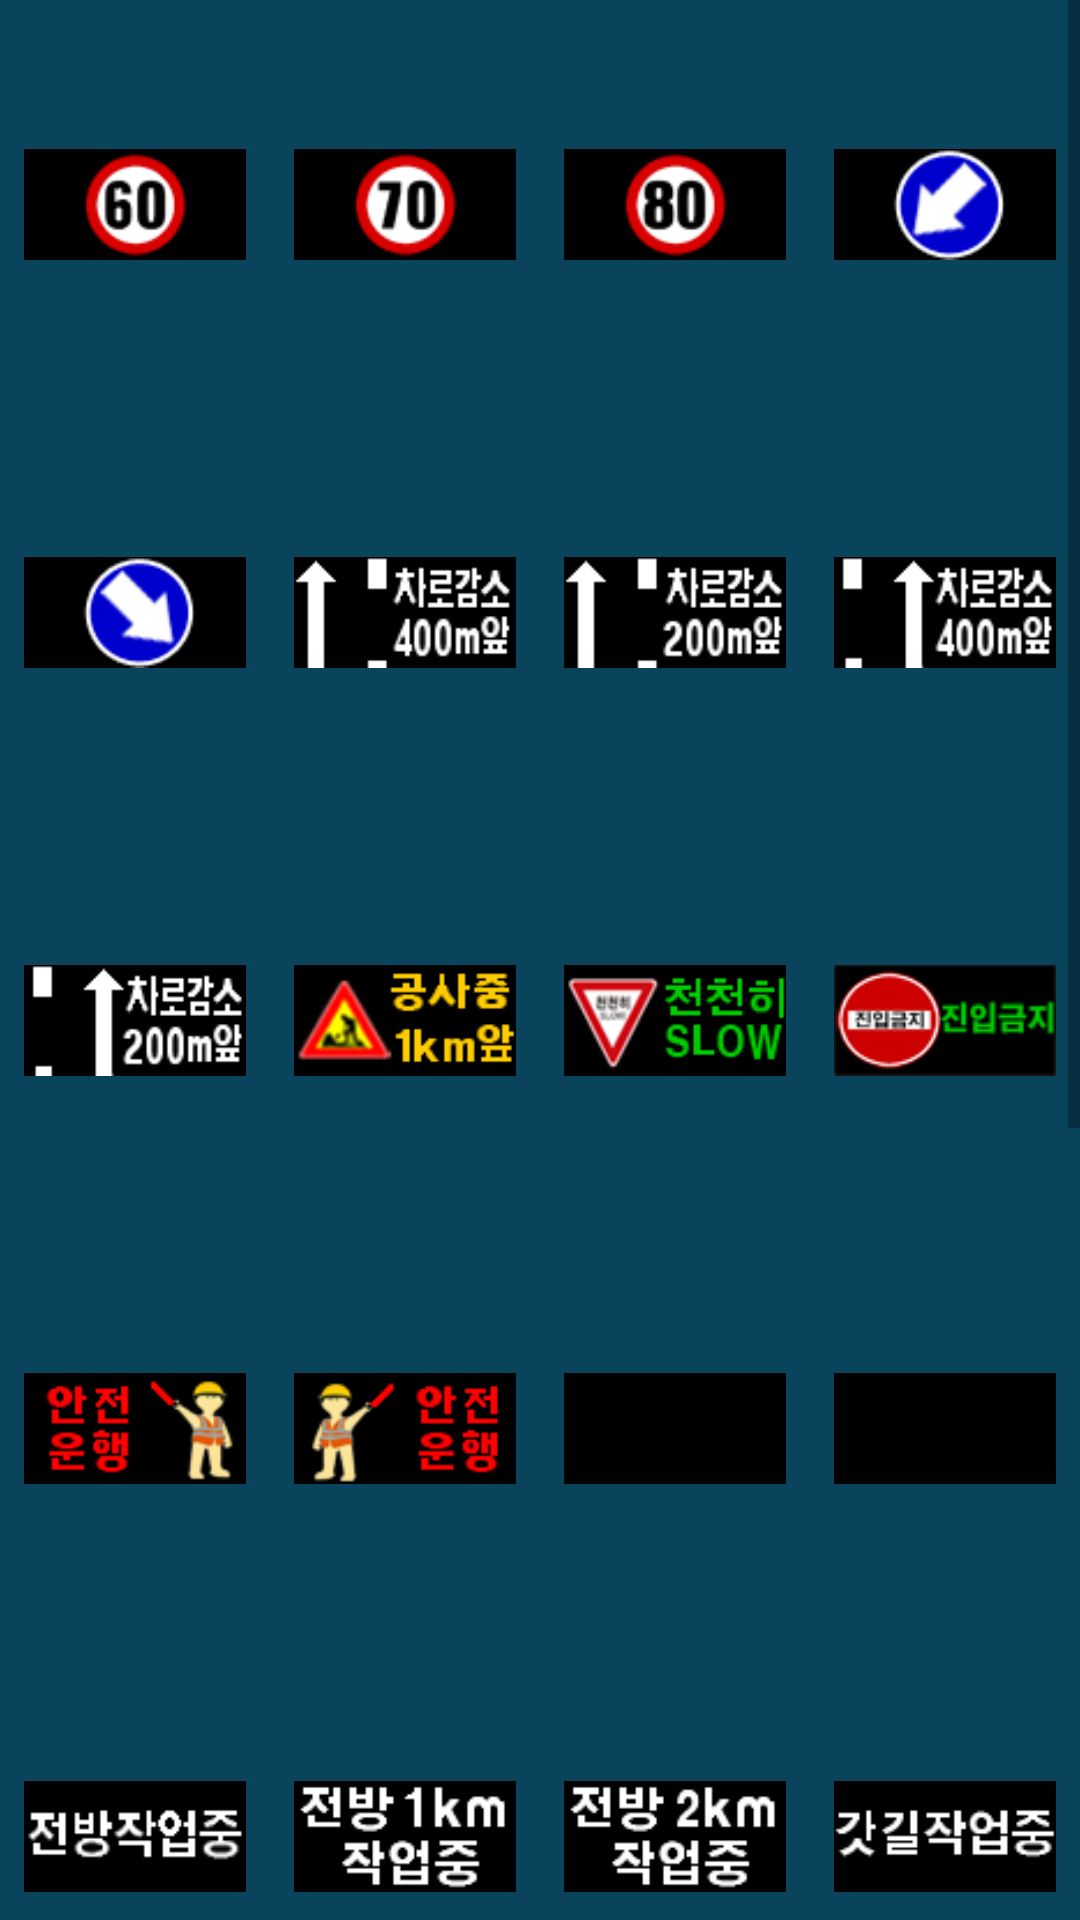

This screen was rendered from an Android layout file. Write that file and the resources it references.
<!-- AndroidManifest.xml: application theme Theme.RoadSignCarController -->
<!-- res/layout/fragment_bulletin.xml -->
<?xml version="1.0" encoding="utf-8"?>
<FrameLayout xmlns:android="http://schemas.android.com/apk/res/android"
    xmlns:tools="http://schemas.android.com/tools"
    android:layout_width="match_parent"
    android:layout_height="match_parent"
    xmlns:app="http://schemas.android.com/apk/res-auto"
    android:background="@color/main_blue"
    tools:context=".fragments.BulletinFragment">

    <ScrollView
        android:layout_width="match_parent"
        android:layout_height="match_parent">

        <LinearLayout
            android:orientation="vertical"
            android:layout_width="match_parent"
            android:layout_height="match_parent">

            <LinearLayout
                android:orientation="horizontal"
                android:layout_width="match_parent"
                android:layout_height="wrap_content"
                >

                <ImageView
                    android:id="@+id/image_1"
                    android:src="@drawable/image_1"
                    style="@style/BulletinImageView"
                    />
                <ImageView
                    android:id="@+id/image_2"
                    style="@style/BulletinImageView"
                    android:src="@drawable/image_2"
                    />
                <ImageView
                    android:id="@+id/image_3"
                    style="@style/BulletinImageView"
                    android:src="@drawable/image_3"
                    />
                <ImageView
                    android:id="@+id/image_4"
                    style="@style/BulletinImageView"
                    android:src="@drawable/image_4"
                    />
            </LinearLayout>

            <LinearLayout
                android:orientation="horizontal"
                android:layout_width="match_parent"
                android:layout_height="wrap_content"
                >

                <ImageView
                    android:id="@+id/image_5"
                    android:src="@drawable/image_5"
                    style="@style/BulletinImageView"
                    />
                <ImageView
                    android:id="@+id/image_6"
                    style="@style/BulletinImageView"
                    android:src="@drawable/image_6"
                    />
                <ImageView

                    android:id="@+id/image_7"
                    style="@style/BulletinImageView"
                    android:src="@drawable/image_7"
                    />
                <ImageView
                    android:id="@+id/image_8"
                    style="@style/BulletinImageView"
                    android:src="@drawable/image_8"
                    />
            </LinearLayout>

            <LinearLayout
                android:orientation="horizontal"
                android:layout_width="match_parent"
                android:layout_height="wrap_content"
                >

                <ImageView
                    android:id="@+id/image_9"
                    android:src="@drawable/image_9"
                    style="@style/BulletinImageView"
                    />
                <ImageView
                    android:id="@+id/image_10"
                    style="@style/BulletinImageView"
                    android:src="@drawable/image_10"
                    />
                <ImageView
                    android:id="@+id/image_11"
                    style="@style/BulletinImageView"
                    android:src="@drawable/image_11"
                    />
                <ImageView
                    android:id="@+id/image_12"
                    style="@style/BulletinImageView"
                    android:src="@drawable/image_12"
                    />
            </LinearLayout>

            <LinearLayout
                android:orientation="horizontal"
                android:layout_width="match_parent"
                android:layout_height="wrap_content"
                >

                <ImageView
                    android:id="@+id/image_13"
                    android:src="@drawable/image_13"
                    style="@style/BulletinImageView"
                    />
                <ImageView
                    android:id="@+id/image_14"
                    style="@style/BulletinImageView"
                    android:src="@drawable/image_14"
                    />
                <ImageView
                    android:id="@+id/image_15"
                    style="@style/BulletinImageView"
                    android:src="@drawable/image_15"
                    />
                <ImageView
                    android:id="@+id/image_16"
                    style="@style/BulletinImageView"
                    android:src="@drawable/image_16"
                    />
            </LinearLayout>

            <LinearLayout
                android:orientation="horizontal"
                android:layout_width="match_parent"
                android:layout_height="wrap_content"
                >

                <ImageView
                    android:id="@+id/image_17"
                    android:src="@drawable/image_17"
                    style="@style/BulletinImageView"
                    />
                <ImageView
                    android:id="@+id/image_18"
                    style="@style/BulletinImageView"
                    android:src="@drawable/image_18"
                    />
                <ImageView
                    android:id="@+id/image_19"
                    style="@style/BulletinImageView"
                    android:src="@drawable/image_19"
                    />
                <ImageView
                    android:id="@+id/image_20"
                    style="@style/BulletinImageView"
                    android:src="@drawable/image_20"
                    />
            </LinearLayout>

            <LinearLayout
                android:orientation="horizontal"
                android:layout_width="match_parent"
                android:layout_height="wrap_content"
                >

                <ImageView
                    android:id="@+id/image_21"
                    android:src="@drawable/image_21"
                    style="@style/BulletinImageView"
                    />
                <ImageView
                    android:id="@+id/image_22"
                    style="@style/BulletinImageView"
                    android:src="@drawable/image_22"
                    />
                <ImageView
                    android:id="@+id/image_23"
                    style="@style/BulletinImageView"
                    android:src="@drawable/image_23"
                    />
                <ImageView
                    android:id="@+id/image_24"
                    style="@style/BulletinImageView"
                    android:src="@drawable/image_24"
                    />
            </LinearLayout>

            <LinearLayout
                android:orientation="horizontal"
                android:layout_width="match_parent"
                android:layout_height="wrap_content"
                >

                <ImageView
                    android:id="@+id/image_25"
                    android:src="@drawable/image_25"
                    style="@style/BulletinImageView"
                    />
                <ImageView
                    android:id="@+id/image_26"
                    style="@style/BulletinImageView"
                    android:src="@drawable/image_26"
                    />

                <ImageView
                    android:id="@+id/image_25"
                    style="@style/BulletinImageView"
                    />
                <ImageView
                    android:id="@+id/image_26"
                    style="@style/BulletinImageView"
                    />

            </LinearLayout>

            <androidx.appcompat.widget.LinearLayoutCompat
                android:orientation="horizontal"
                android:layout_width="match_parent"
                android:padding="16dp"
                android:layout_height="0dp"
                android:layout_weight="1">


                <TextView
                    android:layout_width="0dp"
                    android:layout_height="match_parent"
                    android:layout_weight="1"
                    style="@style/SignboardTextView"
                    android:text="밝음"
                    />

                <Button
                    android:id="@+id/brightness_1"
                    android:layout_width="0dp"
                    android:layout_height="match_parent"
                    android:layout_weight="1"
                    app:backgroundTint="@null"
                    style="@style/SignboardButton"
                    android:text="1"
                    />

                <Button
                    android:id="@+id/brightness_2"
                    android:layout_width="0dp"
                    android:layout_height="match_parent"
                    android:layout_weight="1"
                    app:backgroundTint="@null"
                    style="@style/SignboardButton"
                    android:text="2"
                    />

                <Button
                    android:id="@+id/brightness_3"
                    android:layout_width="0dp"
                    android:layout_height="match_parent"
                    android:layout_weight="1"
                    app:backgroundTint="@null"
                    style="@style/SignboardButton"
                    android:text="3"
                    />

                <Button
                    android:id="@+id/brightness_4"
                    android:layout_width="0dp"
                    android:layout_height="match_parent"
                    android:layout_weight="1"
                    app:backgroundTint="@null"
                    style="@style/SignboardButton"
                    android:text="4"
                    />
                <Button
                    android:id="@+id/brightness_5"
                    android:layout_width="0dp"
                    android:layout_height="match_parent"
                    android:layout_weight="1"
                    app:backgroundTint="@null"
                    style="@style/SignboardButton"
                    android:text="5"
                    />

                <TextView
                    android:layout_width="0dp"
                    android:layout_height="match_parent"
                    android:layout_weight="1"
                    style="@style/SignboardTextView"
                    android:text="어두움"
                    />



            </androidx.appcompat.widget.LinearLayoutCompat>



        </LinearLayout>


    </ScrollView>



</FrameLayout>
<!-- resources referenced by this layout -->
<resources>
  <color name="main_blue">#0a435c</color>
  <!-- drawable image_1: gif bitmap (drawable, 1796 bytes) -->
  <!-- drawable image_15: gif bitmap (drawable, 1607 bytes) -->
  <!-- drawable image_16: gif bitmap (drawable, 1619 bytes) -->
  <!-- drawable image_17: gif bitmap (drawable, 1644 bytes) -->
  <!-- drawable image_18: gif bitmap (drawable, 1014 bytes) -->
  <!-- drawable image_19: gif bitmap (drawable, 1054 bytes) -->
  <!-- drawable image_2: gif bitmap (drawable, 1731 bytes) -->
  <!-- drawable image_20: gif bitmap (drawable, 693 bytes) -->
  <!-- drawable image_21: gif bitmap (drawable, 1078 bytes) -->
  <!-- drawable image_22: gif bitmap (drawable, 1128 bytes) -->
  <!-- drawable image_23: gif bitmap (drawable, 1148 bytes) -->
  <!-- drawable image_24: gif bitmap (drawable, 1072 bytes) -->
  <!-- drawable image_25: gif bitmap (drawable, 1124 bytes) -->
  <!-- drawable image_26: gif bitmap (drawable, 891 bytes) -->
  <!-- drawable image_3: gif bitmap (drawable, 1820 bytes) -->
  <!-- drawable image_4: gif bitmap (drawable, 1820 bytes) -->
  <!-- drawable image_5: gif bitmap (drawable, 1820 bytes) -->
  <!-- drawable image_6: gif bitmap (drawable, 1573 bytes) -->
  <!-- drawable image_7: gif bitmap (drawable, 1594 bytes) -->
  <!-- drawable image_8: gif bitmap (drawable, 1582 bytes) -->
  <!-- drawable image_9: gif bitmap (drawable, 1608 bytes) -->
  <style name="BulletinImageView">
          <item name="android:layout_margin">8dp</item>
          <item name="android:layout_height">120dp</item>
          <item name="android:scaleType">fitCenter</item>
          <item name="android:layout_width">0dp</item>
          <item name="android:layout_weight">1</item>
  
      </style>
  <style name="SignboardButton" parent="@style/Widget.AppCompat.Button">
          <item name="android:textColor">@color/main_blue</item>
          <item name="android:textSize">18sp</item>
          <item name="android:background">@drawable/siren_button_off</item>
          <item name="android:layout_margin">12dp</item>
          <item name="android:textStyle">bold</item>
  
      </style>
  <style name="SignboardTextView" parent="@style/Widget.AppCompat.Button">
          <item name="android:textColor">@color/white</item>
          <item name="android:textSize">18sp</item>
          <item name="android:background">@color/main_blue</item>
          <item name="android:layout_margin">8dp</item>
          <item name="android:textStyle">bold</item>
      </style>
  <style name="Theme.RoadSignCarController" parent="Theme.MaterialComponents.DayNight.DarkActionBar">
          
          <item name="windowActionBar">false</item>
          <item name="windowNoTitle">true</item>
  
          <item name="colorPrimary">@color/purple_500</item>
          <item name="colorPrimaryVariant">@color/purple_700</item>
          <item name="colorOnPrimary">@color/white</item>
          
          <item name="colorSecondary">@color/teal_200</item>
          <item name="colorSecondaryVariant">@color/teal_700</item>
          <item name="colorOnSecondary">@color/black</item>
          
          <item name="android:statusBarColor" tools:targetApi="l">?attr/colorPrimaryVariant</item>
          
      </style>
  <!-- drawable siren_button_off (drawable) -->
  <?xml version="1.0" encoding="utf-8"?>
  <selector xmlns:android="http://schemas.android.com/apk/res/android">
      <item>
          <shape>
              <gradient
                  android:angle="0"
                  android:startColor="@color/white"
                  android:endColor="@color/white"/>
              <corners android:radius="10dp"/>
  
              <stroke
                  android:width="3dp"
                  android:color="@color/white"/>
  
          </shape>
      </item>
  </selector>
  <color name="white">#FFFFFFFF</color>
  <color name="purple_500">#FF6200EE</color>
  <color name="purple_700">#FF3700B3</color>
  <color name="teal_200">#FF03DAC5</color>
  <color name="teal_700">#FF018786</color>
  <color name="black">#FF000000</color>
</resources>
